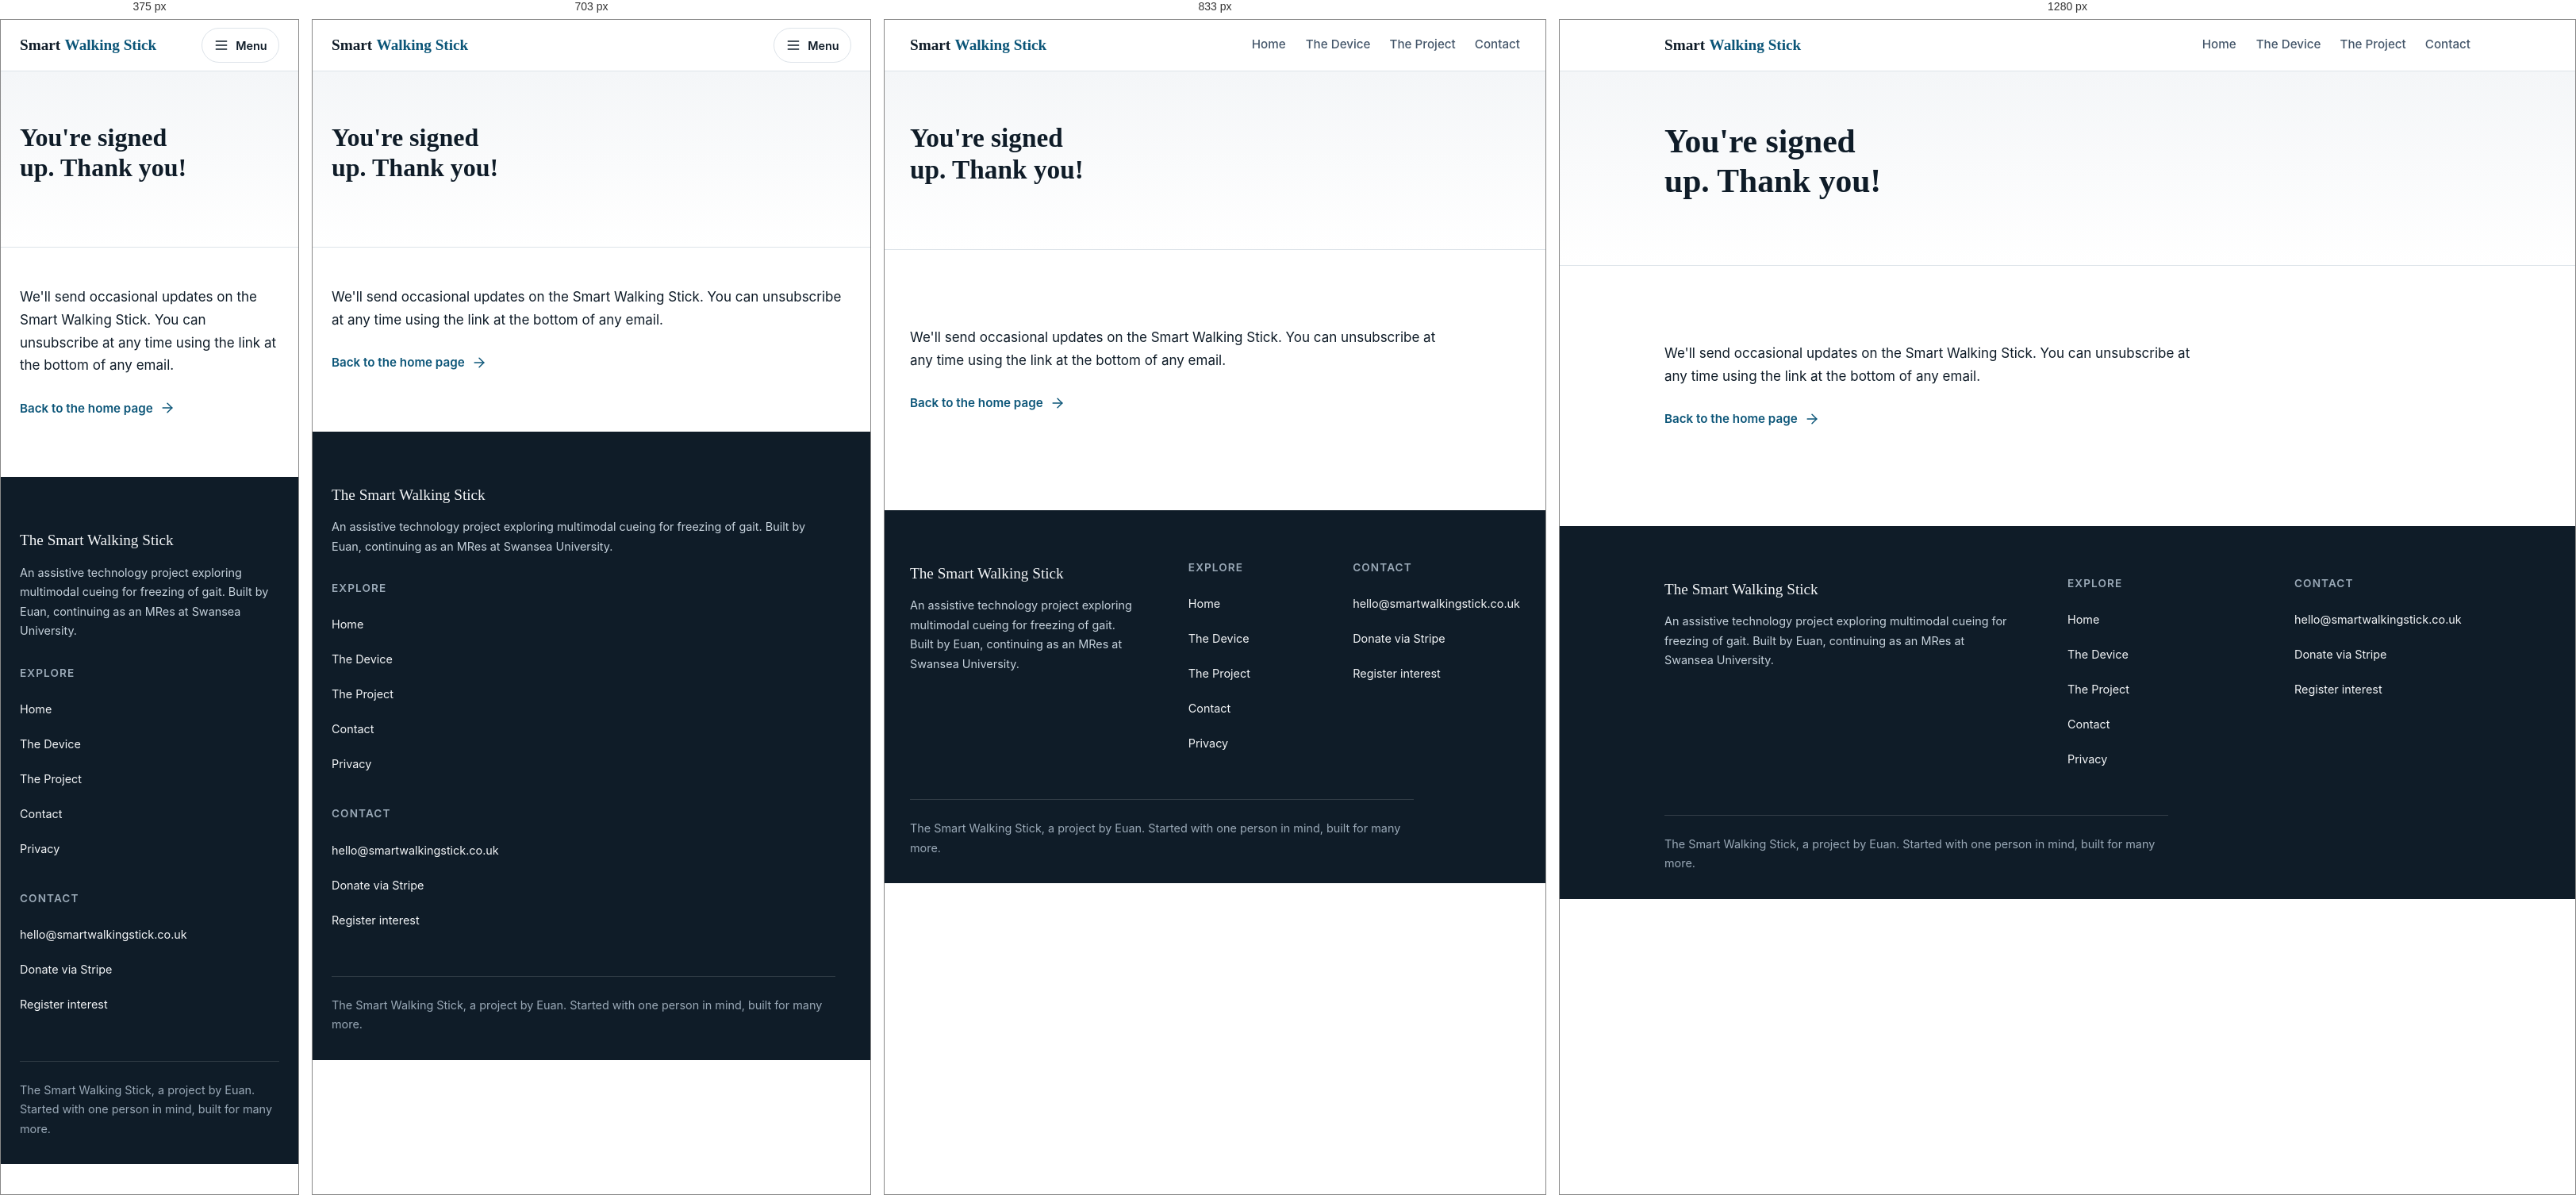
Rendered at 375 px, 703 px, 833 px and 1280 px, left to right.

<!-- file: index.html -->
<!DOCTYPE html>
<html lang="en-GB">
<head>
  <meta charset="UTF-8">
  <meta name="viewport" content="width=device-width, initial-scale=1.0">
  <title>Signed up | The Smart Walking Stick</title>
  <meta name="description" content="Your sign-up for Smart Walking Stick updates is confirmed.">
  <meta name="robots" content="noindex">
  <meta name="theme-color" content="#FFFFFF">
  <link rel="icon" type="image/svg+xml" href="/favicon.svg">
  <link rel="preconnect" href="https://fonts.googleapis.com">
  <link rel="preconnect" href="https://fonts.gstatic.com" crossorigin>
  <link rel="stylesheet" href="https://fonts.googleapis.com/css2?family=Fraunces:wght@500;600&family=Inter:wght@400;500;600&display=swap">
  <link rel="stylesheet" href="/css/main.css?v=20261106">
</head>
<body>

  <a class="skip-link" href="#main">Skip to main content</a>

  <header class="site-header" data-header>
    <div class="container header-inner">
      <a class="brand" href="/">Smart <span>Walking Stick</span></a>
      <button class="nav-toggle" type="button" data-nav-toggle aria-expanded="false" aria-controls="site-nav">
        <svg class="icon icon-menu" viewBox="0 0 24 24" fill="none" stroke="currentColor" stroke-width="1.75" stroke-linecap="round" aria-hidden="true"><line x1="4" y1="6" x2="20" y2="6"/><line x1="4" y1="12" x2="20" y2="12"/><line x1="4" y1="18" x2="20" y2="18"/></svg>
        <svg class="icon icon-close" viewBox="0 0 24 24" fill="none" stroke="currentColor" stroke-width="1.75" stroke-linecap="round" aria-hidden="true"><line x1="6" y1="6" x2="18" y2="18"/><line x1="18" y1="6" x2="6" y2="18"/></svg>
        <span>Menu</span>
      </button>
      <nav id="site-nav" class="site-nav" aria-label="Main">
        <a href="/">Home</a>
        <a href="/how-it-works/">The Device</a>
        <a href="/why/">The Project</a>
        <a href="/#contact">Contact</a>
      </nav>
    </div>
  </header>

  <main id="main">

    <section class="page-hero">
      <div class="container">
        <h1>You're signed up. Thank you!</h1>
      </div>
    </section>

    <section class="section">
      <div class="container">
        <div class="prose">
          <p>We'll send occasional updates on the Smart Walking Stick. You can unsubscribe at any time using the link at the bottom of any email.</p>
          <p><a class="btn-quiet" href="/">Back to the home page
            <svg class="icon" viewBox="0 0 24 24" fill="none" stroke="currentColor" stroke-width="1.75" stroke-linecap="round" stroke-linejoin="round" aria-hidden="true"><path d="M5 12h14"/><path d="m12 5 7 7-7 7"/></svg></a></p>
        </div>
      </div>
    </section>

  </main>

  <footer class="site-footer">
    <div class="container">
      <div class="footer-grid">
        <div>
          <p class="footer-brand">The Smart Walking Stick</p>
          <p>An assistive technology project exploring multimodal cueing for freezing of gait. Built by Euan, continuing as an MRes at Swansea University.</p>
        </div>
        <div>
          <h2>Explore</h2>
          <ul>
            <li><a href="/">Home</a></li>
            <li><a href="/how-it-works/">The Device</a></li>
            <li><a href="/why/">The Project</a></li>
            <li><a href="/#contact">Contact</a></li>
            <li><a href="/privacy/">Privacy</a></li>
          </ul>
        </div>
        <div>
          <h2>Contact</h2>
          <ul>
            <li><a href="mailto:hello@smartwalkingstick.co.uk">hello@smartwalkingstick.co.uk</a></li>
            <li><a href="https://buy.stripe.com/14A14p4TH4kAeeA4gY1VK00" target="_blank" rel="noopener">Donate via Stripe</a></li>
            <li><a href="https://zcmp.eu/zPOj">Register interest</a></li>
          </ul>
        </div>
      </div>
      <p class="footer-bottom">The Smart Walking Stick, a project by Euan. Started with one person in mind, built for many more.</p>
    </div>
  </footer>

  <script src="/js/main.js?v=20261106"></script>
</body>
</html>


/* @media block from main.css */
@media (min-width: 768px) {
  .container {
    padding-inline: var(--space-6);
  }
}

/* @media block from main.css */
@media (max-width: 767px) {
  .section {
    padding-block: var(--space-7);
  }
}

/* @media block from main.css */
@media (min-width: 768px) {
  .section {
    padding-block: var(--space-9);
  }
}

/* @media block from main.css */
@media (min-width: 768px) {
  .section-dark {
    padding-block: var(--space-10);
  }
}

/* @media block from main.css */
@media (max-width: 767px) {
  .nav-toggle {
    display: inline-flex;
  }

  .site-nav {
    display: none;
    position: absolute;
    top: 100%;
    left: 0;
    right: 0;
    flex-direction: column;
    gap: 0;
    background: var(--color-surface);
    border-bottom: 1px solid var(--color-line);
    box-shadow: var(--shadow-2);
    padding: var(--space-3) var(--space-5) var(--space-5);
  }

  .site-nav.is-open {
    display: flex;
  }

  .site-nav a {
    width: 100%;
    padding: var(--space-2) 0;
    border-bottom: 1px solid var(--color-line);
  }

  .site-nav a[aria-current="page"] {
    border-bottom-color: var(--color-accent);
  }

}

/* @media block from main.css */
@media (min-width: 900px) {
  .home-hero {
    padding-block: var(--space-9);
  }

  .home-hero-grid {
    grid-template-columns: 7fr 5fr;
    gap: var(--space-8);
  }
}

/* @media block from main.css */
@media (max-width: 899px) {
  .hero-figure img {
    max-height: 48vh;
    object-fit: cover;
    object-position: center 30%;
  }
}

/* @media block from main.css */
@media (max-width: 899px) {
  .home-hero-grid {
    gap: 0;
  }

  .home-hero-grid > div:first-child {
    display: contents;
  }

  .home-hero .eyebrow {
    order: 1;
  }

  .home-hero h1 {
    order: 2;
  }

  .home-hero .hero-figure {
    order: 3;
    margin-bottom: var(--space-6);
  }

  .home-hero .lede {
    order: 4;
  }

  .home-hero .hero-status {
    order: 5;
    justify-self: start;
  }

  .home-hero .btn-row {
    order: 6;
  }

  .home-hero .pill-row {
    order: 7;
  }
}

/* @media block from main.css */
@media (min-width: 640px) {
  .bento {
    grid-template-columns: repeat(2, 1fr);
  }
}

/* @media block from main.css */
@media (min-width: 1024px) {
  .bento {
    grid-template-columns: repeat(4, 1fr);
  }

  .bento-wide {
    grid-column: span 2;
  }

  .bento-tall {
    grid-row: span 2;
  }
}

/* @media block from main.css */
@media (min-width: 640px) and (max-width: 1023px) {
  .bento-wide {
    grid-column: span 2;
  }
}

/* @media block from main.css */
@media (min-width: 900px) {
  .bento.bento-3 {
    grid-template-columns: repeat(3, 1fr);
  }
}

/* @media block from main.css */
@media (min-width: 900px) {
  .split {
    grid-template-columns: 7fr 5fr;
    gap: var(--space-8);
  }

  .split figure.photo {
    margin-top: 0;
  }
}

/* @media block from main.css */
@media (min-width: 768px) {
  .cue-demo {
    padding: var(--space-6);
  }
}

/* @media block from main.css */
@media (min-width: 768px) {
  .cue-steps {
    grid-template-columns: repeat(4, 1fr);
  }
}

/* @media block from main.css */
@media (min-width: 900px) {
  .contact-band .inner {
    grid-template-columns: 1fr auto;
  }
}

/* @media block from main.css */
@media (min-width: 768px) {
  .footer-grid {
    grid-template-columns: 2fr 1fr 1fr;
    gap: var(--space-8);
  }
}